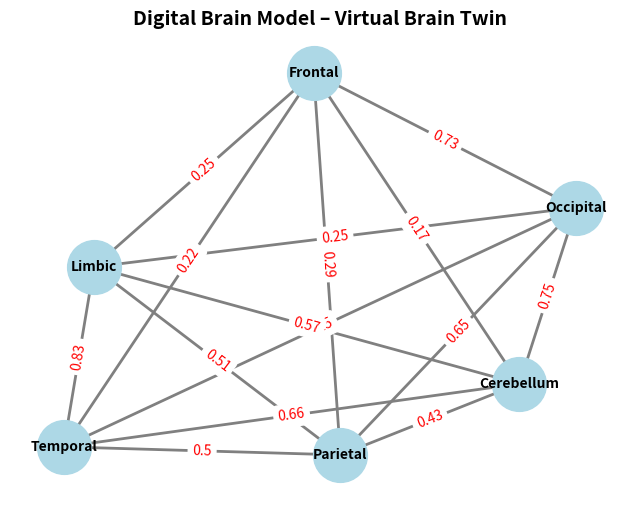

Reproduce this figure in Python.

import networkx as nx
import matplotlib.pyplot as plt
import random
brain = nx.Graph()
regions = ["Frontal", "Parietal", "Temporal", "Occipital", "Cerebellum", "Limbic"]
brain.add_nodes_from(regions)
for i in range(len(regions)):
    for j in range(i + 1, len(regions)):
        weight = round(random.uniform(0.1, 1.0), 2)  # random connection strength
        brain.add_edge(regions[i], regions[j], weight=weight)
pos = nx.spring_layout(brain, seed=42)  # layout for visualization
weights = nx.get_edge_attributes(brain, 'weight')
plt.figure(figsize=(8, 6))
nx.draw_networkx_nodes(brain, pos, node_size=1500, node_color='lightblue')
nx.draw_networkx_labels(brain, pos, font_size=10, font_weight='bold')
nx.draw_networkx_edges(brain, pos, width=2, edge_color='gray')
nx.draw_networkx_edge_labels(brain, pos, edge_labels=weights, font_color='red')
plt.title("Digital Brain Model – Virtual Brain Twin", fontsize=14, fontweight='bold')
plt.axis('off')
plt.savefig("digital_brain_model.png")
plt.show()
print("Digital brain model created successfully!")
print("Connections (Region1 → Region2 = Coupling Strength):")
for u, v, w in brain.edges(data=True):
    print(f"  {u} ↔ {v} = {w['weight']}")
